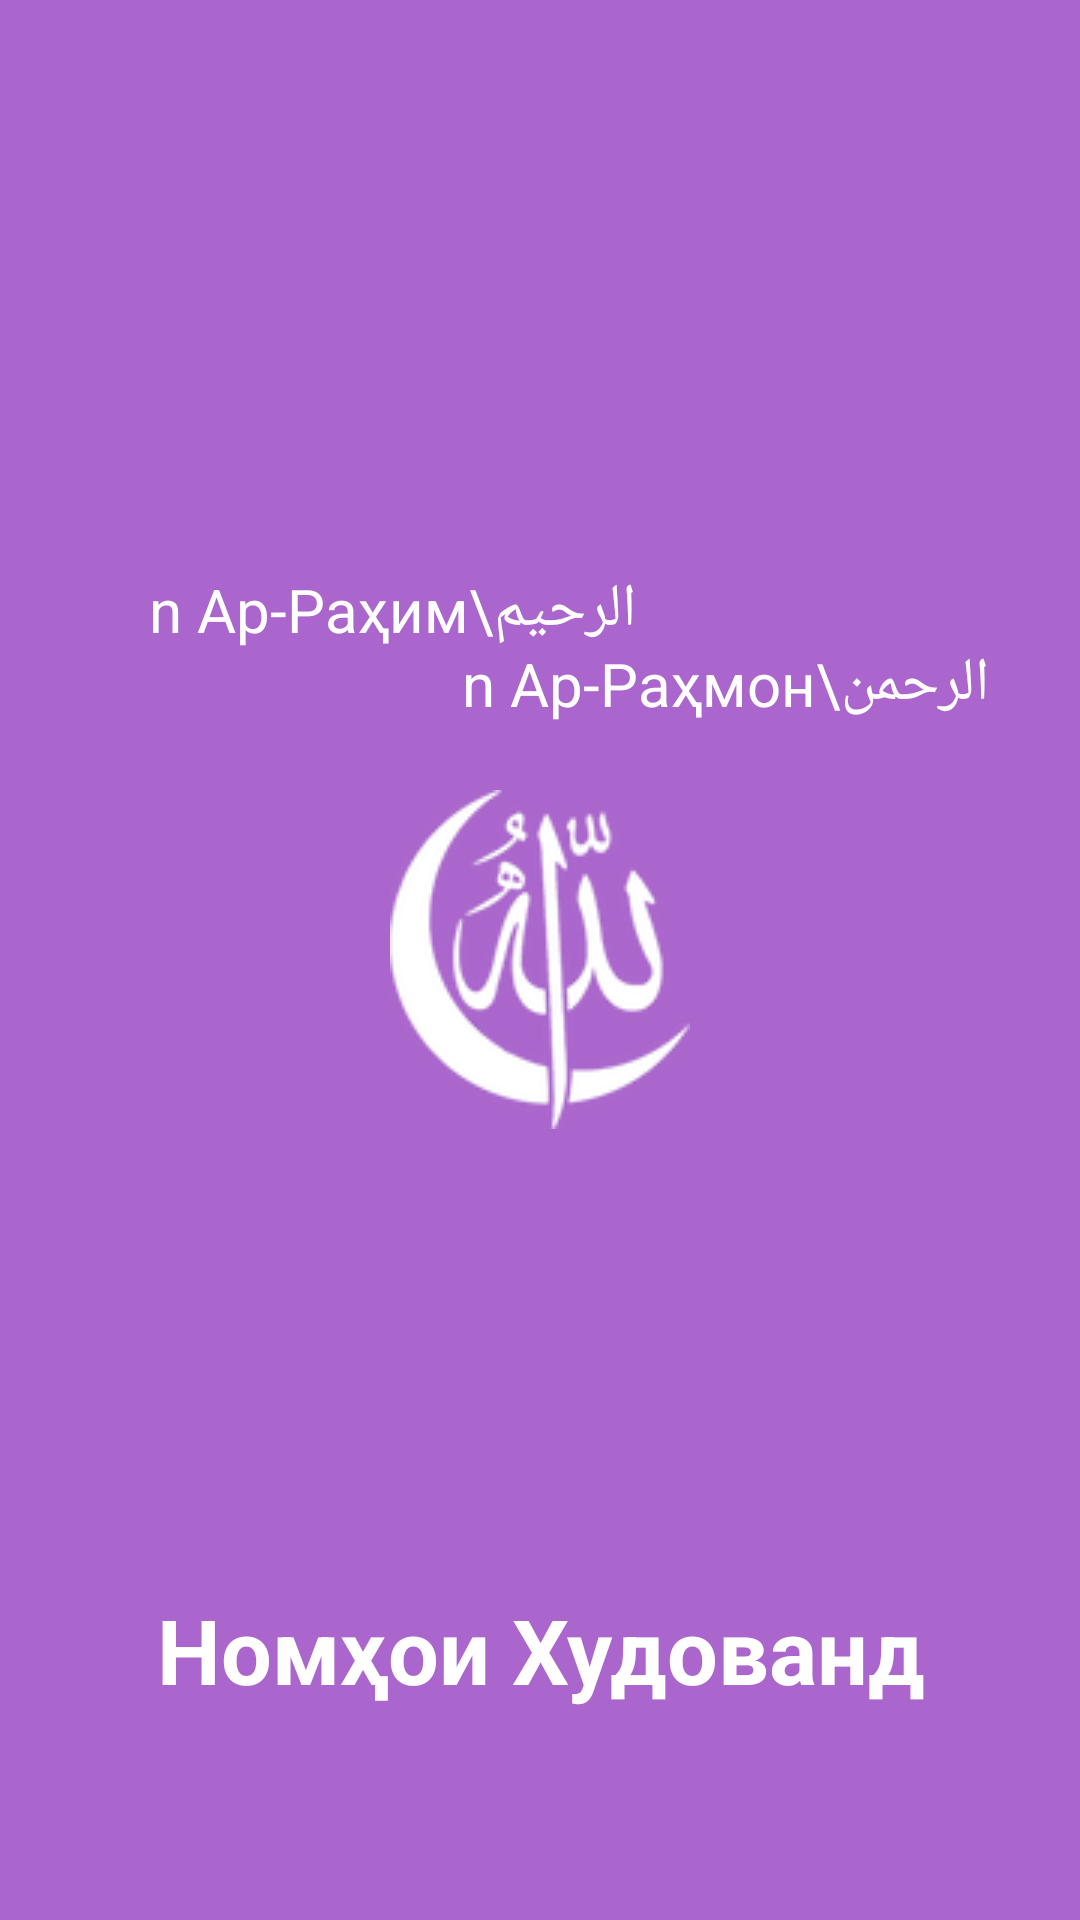

The Android layout XML behind this screen, and the referenced resources:
<!-- AndroidManifest.xml: application theme AppTheme -->
<!-- res/layout/intro_fifth.xml -->
<?xml version="1.0" encoding="utf-8"?>
<RelativeLayout
    xmlns:android="http://schemas.android.com/apk/res/android"
    android:orientation="vertical"
    android:layout_width="match_parent"
    android:layout_height="match_parent"
    android:background="@android:color/holo_purple">

    <TextView
        android:layout_width="wrap_content"
        android:layout_height="100dp"
        android:textColor="@color/white"
        android:gravity="center"
        android:text="الرحیم\n Ар-Раҳим"
        android:textSize="20sp"
        android:layout_marginLeft="50dp"
        android:layout_marginBottom="10dp"
        android:layout_above="@+id/iv_main"
        android:id="@+id/iv_second"
        />

    <ImageView
        android:layout_width="wrap_content"
        android:layout_height="wrap_content"
        android:scaleType="fitXY"
        android:layout_centerInParent="true"
        android:src="@drawable/ic_intro_god"
        android:id="@+id/iv_main"/>

    <TextView
        android:layout_width="wrap_content"
        android:layout_height="100dp"
        android:textColor="@color/white"
        android:gravity="center"
        android:text="الرحمن\n Ар-Раҳмон"
        android:textSize="20sp"
        android:layout_marginRight="30dp"
        android:layout_alignParentRight="true"
        android:layout_marginBottom="-15dp"
        android:layout_above="@+id/iv_main"
        android:id="@+id/iv_third"
        />
    <TextView
        android:layout_width="match_parent"
        android:layout_height="wrap_content"
        android:layout_alignParentBottom="true"
        android:layout_centerHorizontal="true"
        android:textColor="@color/white"
        android:text="Номҳои Худованд"
        android:textSize="30sp"
        android:textStyle="bold"
        android:layout_marginBottom="70dp"
        android:gravity="center"/>


</RelativeLayout>
<!-- resources referenced by this layout -->
<resources>
  <color name="white">#ffffff</color>
  <!-- drawable ic_intro_god: png bitmap (drawable, 12975 bytes) -->
  <style name="AppTheme" parent="Theme.AppCompat.Light.DarkActionBar">
          
          <item name="colorPrimary">@color/greyLight</item>
          <item name="colorPrimaryDark">@color/blackLightText
          </item>
          <item name="colorAccent">@color/greenMain</item>
          <item name="android:windowBackground">@color/whiteDarker</item>
  
      </style>
  <color name="greyLight">#cccccc</color>
  <color name="blackLightText">#898989</color>
  <color name="greenMain">#00d564</color>
  <color name="whiteDarker">#fdfdfd</color>
</resources>
